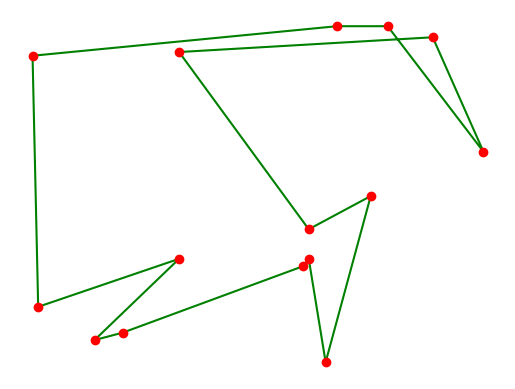

This chart was generated by the following Python code:
import math
import random

import matplotlib.pyplot as plt
import numpy as np


def init_random_population():
    integers = np.arange(0, genome_length).astype(int)
    population = np.empty((matingPoolSize, genome_length)).astype(int)
    for i in range(matingPoolSize):
        genome = integers.copy()
        random.shuffle(genome)
        population[i] = genome

    return np.array(population)


def evaluate(route):
    distance = 0
    a = cities[route[0]]
    for index in range(1, len(route)):
        b = cities[route[index]]
        distance += np.linalg.norm(a - b)
        a = b
    distance += np.linalg.norm(b - cities[route[0]])  # go back to starting point

    return distance


def crossover():
    a = random.randint(0, matingPoolSize - 1)
    b = a
    while (a == b):
        b = random.randint(0, matingPoolSize - 1)
    aGenomeLength = math.floor(genome_length/2)
    firstPart = population[a][:aGenomeLength]
    secondPart = np.array([n for n in population[b] if n not in firstPart])
    x1 = np.append(firstPart, secondPart)

    firstPart = population[b][:aGenomeLength]
    secondPart = np.array([n for n in population[b] if n not in firstPart])
    x2 = np.append(firstPart, secondPart)

    result = np.vstack(
        [
            mutate(x1),
            mutate(mutate(x1)),

            mutate(x2),
            mutate(mutate(x2)),
        ]
    )
    return result

def mutate(genome):
    a = b = random.randint(0, genome_length - 1) #extract this to method
    while (a == b):
        b = random.randint(0, genome_length - 1)

    tmp = genome[a]
    genome[a] = genome[b]
    genome[b] = tmp

    return genome


def evolve(population):
    last = evaluate(population[0])
    counter = 0

    while (True):
        current = evaluate(population[0])
        print(current)
        if (last == current):
            counter = counter + 1
        else:
            last = current
            counter = 0

        if (counter == stability_factor):
            break

        new_population = population[:elite]
        for x in range(crossing_over_quantity):
            new_population = np.vstack([new_population, crossover()])
        new_population = np.array(sorted(new_population, key=lambda x: evaluate(x)))
        population = new_population[:matingPoolSize]


    return population


matingPoolSize = 50
genome_length = 15
stability_factor = 100
elite = 5
crossing_over_quantity = 50
cities = (np.random.rand(genome_length, 2) * 100).astype(int)
population = init_random_population()
population = evolve(population)


# print result
solution = np.empty((genome_length+1, 2)).astype(int)
x = 0
for i in population[0]:
    solution[x] = cities[i]
    x += 1
solution[genome_length] = cities[population[0][0]]


plt.plot(solution[:, 0], solution[:, 1], color='green', zorder=0)
plt.scatter(cities[:, 0], cities[:, 1], color='red', marker='o')
plt.axis('off')
plt.show()

exit(0)